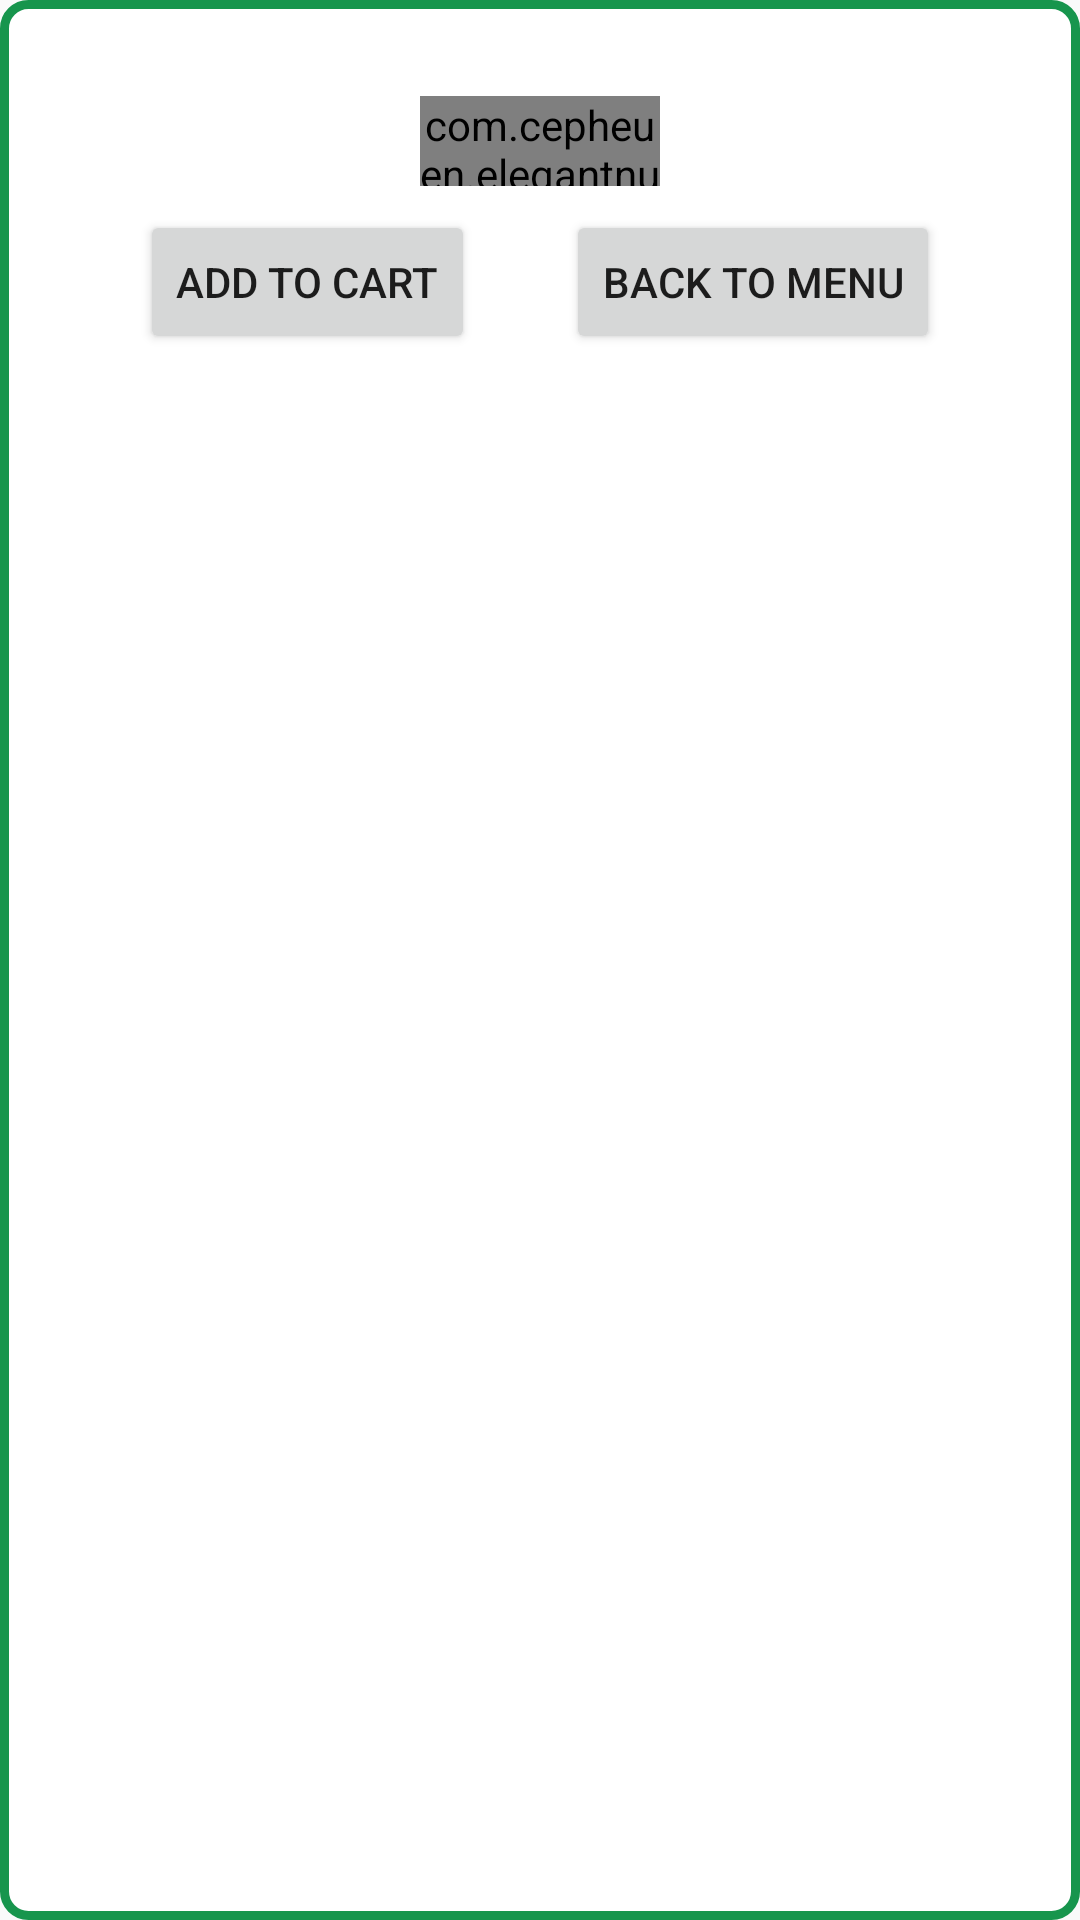

Android layout source for this screen:
<!-- AndroidManifest.xml: application theme AppTheme -->
<!-- res/layout/purchase_alert_dialog.xml -->
<?xml version="1.0" encoding="utf-8"?>
<android.support.constraint.ConstraintLayout xmlns:android="http://schemas.android.com/apk/res/android"
                                             xmlns:tools="http://schemas.android.com/tools"
                                             xmlns:app="http://schemas.android.com/apk/res-auto"
                                             android:layout_width="match_parent"
                                             android:layout_height="match_parent"
                                             android:padding="16dp"
                                             android:layout_gravity="center"
                                             android:background="@drawable/dialog_background">

    <com.cepheuen.elegantnumberbutton.view.ElegantNumberButton
            android:id="@+id/txt_amount"
            android:layout_weight="1"
            android:layout_width="80dp"
            android:layout_height="30dp"
            app:initialNumber="1"
            app:finalNumber="100"
            app:backGroundColor="@android:color/white"
            app:textSize="9sp"
            app:textColor="@color/colorPrimaryDark"
            app:layout_constraintStart_toStartOf="parent"
            app:layout_constraintHorizontal_bias="0.5"
            app:layout_constraintEnd_toEndOf="parent"
            android:layout_marginTop="16dp"
            app:layout_constraintTop_toTopOf="parent"/>

    <Button
            android:id="@+id/add_to_cart_btn"
            android:text="@string/add_to_cart"
            android:layout_width="wrap_content"
            android:layout_height="wrap_content"
            android:layout_marginTop="8dp"
            app:layout_constraintTop_toBottomOf="@+id/txt_amount"
            app:layout_constraintStart_toStartOf="parent"
            app:layout_constraintHorizontal_bias="0.5"
            app:layout_constraintEnd_toStartOf="@+id/back_to_menu_btn"/>

    <Button
            android:id="@+id/back_to_menu_btn"
            android:layout_width="wrap_content"
            android:layout_height="wrap_content"
            android:text="@string/back_to_menu"
            app:layout_constraintTop_toTopOf="@+id/add_to_cart_btn"
            app:layout_constraintStart_toEndOf="@+id/add_to_cart_btn"
            app:layout_constraintHorizontal_bias="0.5"
            app:layout_constraintEnd_toEndOf="parent"/>

</android.support.constraint.ConstraintLayout>
<!-- resources referenced by this layout -->
<resources>
  <!-- drawable dialog_background (drawable) -->
  <?xml version="1.0" encoding="utf-8"?>
  <shape xmlns:android="http://schemas.android.com/apk/res/android"
         android:shape="rectangle">
      <corners android:radius="8dp"/>
      <solid android:color="@android:color/white"/>
      <stroke
              android:color="#17954D"
              android:width="3dp"/>
      <padding
              android:bottom="5dp"
              android:left="5dp"
              android:right="5dp"
              android:top="5dp"/>
  
  
  </shape>
  <string name="add_to_cart">ADD TO CART</string>
  <string name="back_to_menu">BACK TO MENU</string>
  <style name="AppTheme" parent="Theme.AppCompat.Light.DarkActionBar">
          
          <item name="colorPrimary">@color/colorPrimary</item>
          <item name="colorPrimaryDark">@color/colorPrimaryDark</item>
          <item name="colorAccent">@color/colorAccent</item>
      </style>
  <!-- not gathered from this repository: default colours our renderer supplied (Android Studio template values) -->
  <color name="colorPrimary">#FF6200EE</color>
  <color name="colorPrimaryDark">#FF3700B3</color>
  <color name="colorAccent">#FF03DAC5</color>
</resources>
